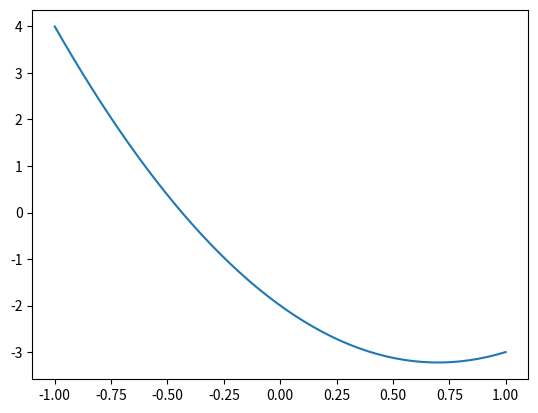

Recreate this plot in Python.
# module 5 exercises

import numpy as np
import matplotlib.pyplot as plt


# 10
def lagrange_poly(k, N, t):
    res = 1
    for i in np.arange(-N, N+1, 1):
        if i != k:
            res *= (t - i)/(k - i)
    return res

def lag_interp(s, k, N, t):
    res = 0
    for ss, kk in zip(s, k):
        res += ss*lagrange_poly(kk, 1, t)
    return res

if __name__ == "__main__":
    s = np.array([4, -2, -3])
    k = np.array([-1, 0, 1])
    res = lag_interp(s, k, 1, 1/4)
    print(res)

    x = np.linspace(-1, 1, 50)
    plt.plot(x, lag_interp(s, k, 1, x))
    plt.show()
